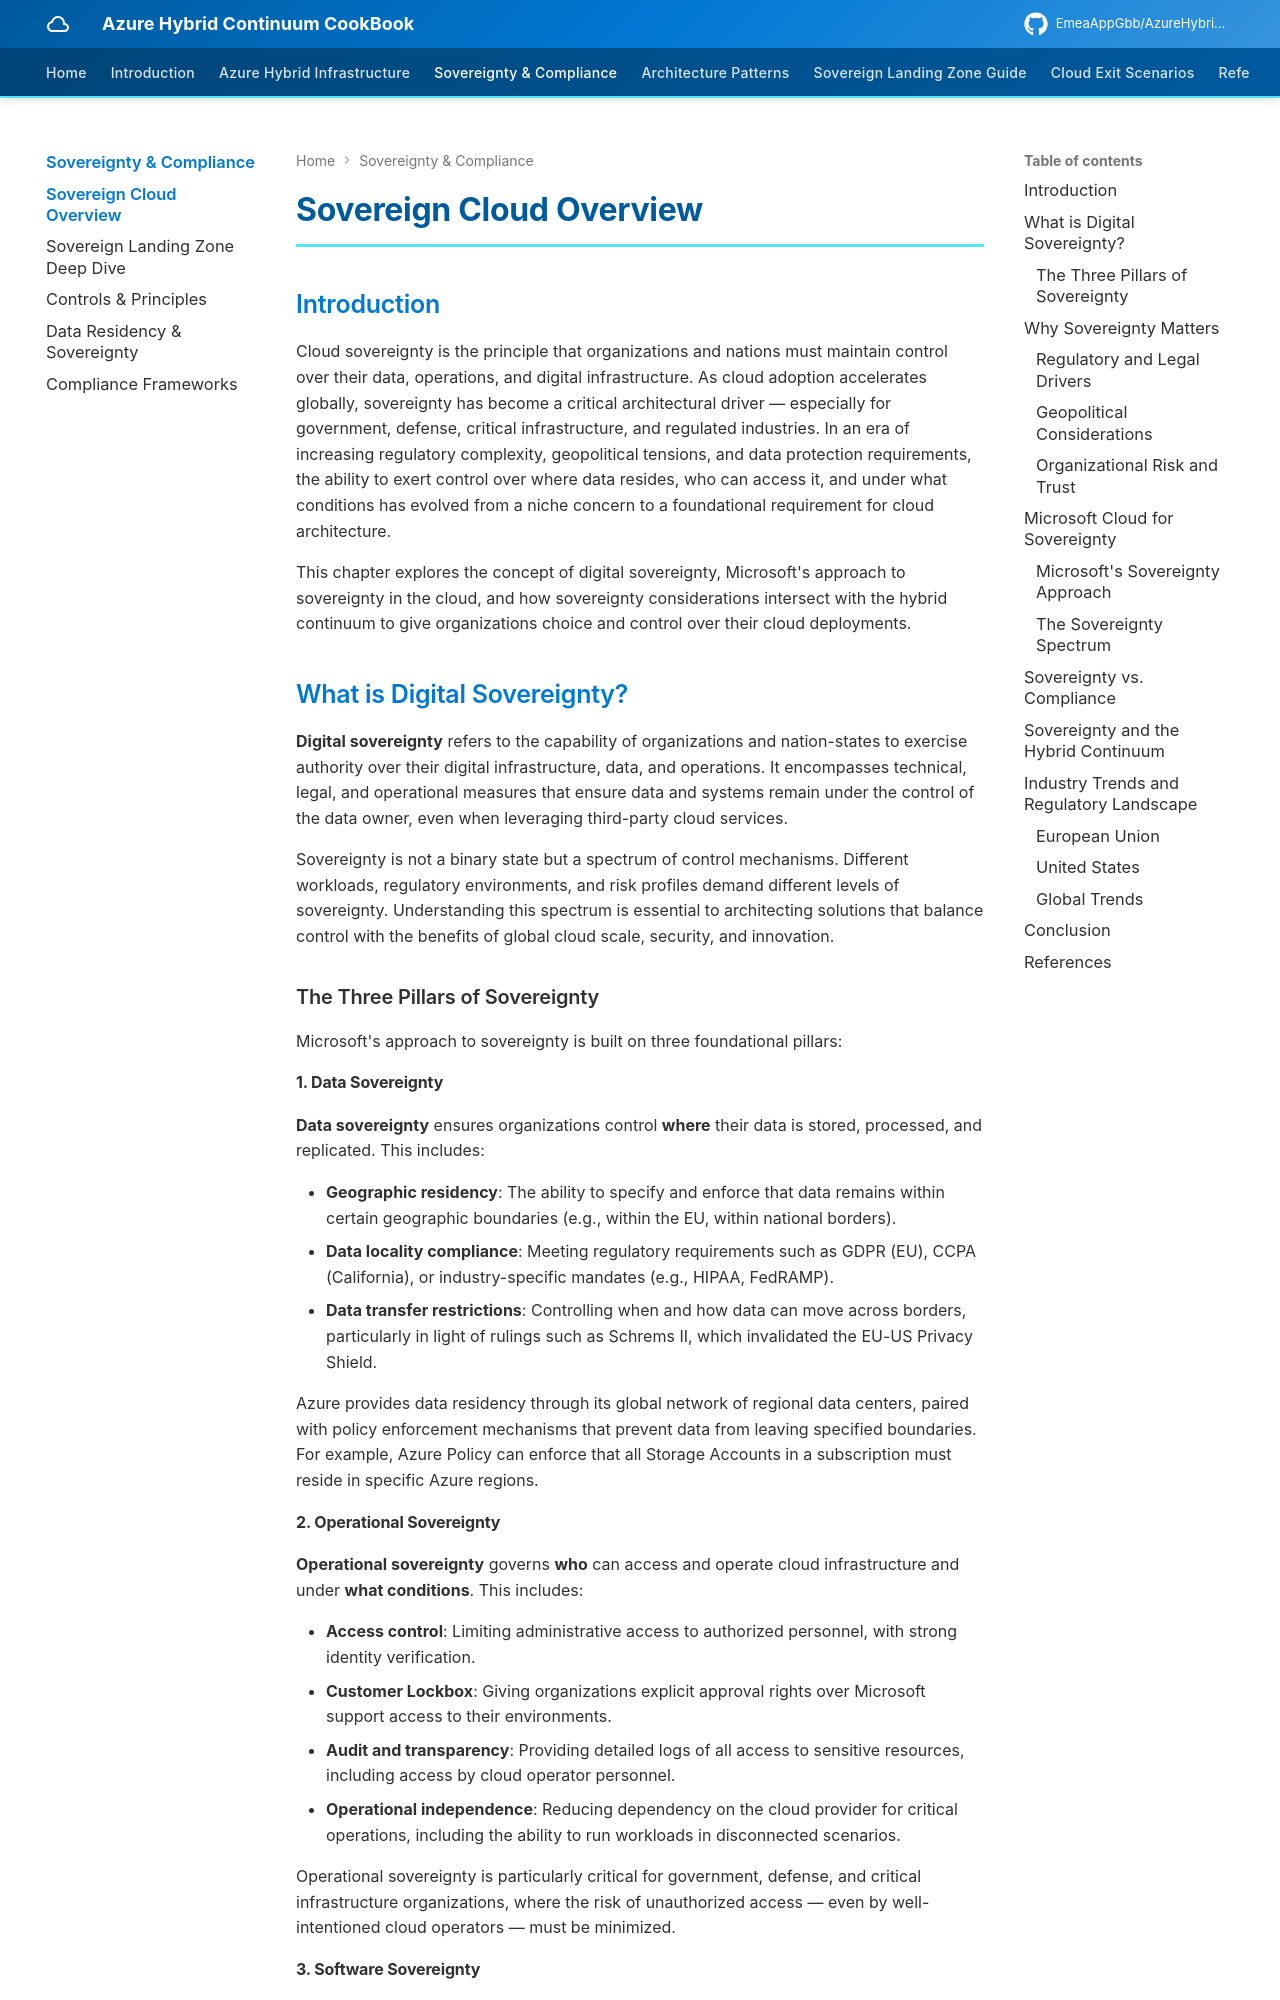

repository: EmeaAppGbb/AzureHybridContinuumCookBook · page: 03-sovereignty-and-compliance/01-sovereign-cloud-overview/index.html · generator: mkdocs

# Sovereign Cloud Overview

## Introduction

Cloud sovereignty is the principle that organizations and nations must maintain control over their data, operations, and digital infrastructure. As cloud adoption accelerates globally, sovereignty has become a critical architectural driver — especially for government, defense, critical infrastructure, and regulated industries. In an era of increasing regulatory complexity, geopolitical tensions, and data protection requirements, the ability to exert control over where data resides, who can access it, and under what conditions has evolved from a niche concern to a foundational requirement for cloud architecture.

This chapter explores the concept of digital sovereignty, Microsoft's approach to sovereignty in the cloud, and how sovereignty considerations intersect with the hybrid continuum to give organizations choice and control over their cloud deployments.

## What is Digital Sovereignty?

**Digital sovereignty** refers to the capability of organizations and nation-states to exercise authority over their digital infrastructure, data, and operations. It encompasses technical, legal, and operational measures that ensure data and systems remain under the control of the data owner, even when leveraging third-party cloud services.

Sovereignty is not a binary state but a spectrum of control mechanisms. Different workloads, regulatory environments, and risk profiles demand different levels of sovereignty. Understanding this spectrum is essential to architecting solutions that balance control with the benefits of global cloud scale, security, and innovation.

### The Three Pillars of Sovereignty

Microsoft's approach to sovereignty is built on three foundational pillars:

#### 1. Data Sovereignty

**Data sovereignty** ensures organizations control **where** their data is stored, processed, and replicated. This includes:

- **Geographic residency**: The ability to specify and enforce that data remains within certain geographic boundaries (e.g., within the EU, within national borders).
- **Data locality compliance**: Meeting regulatory requirements such as GDPR (EU), CCPA (California), or industry-specific mandates (e.g., HIPAA, FedRAMP).
- **Data transfer restrictions**: Controlling when and how data can move across borders, particularly in light of rulings such as Schrems II, which invalidated the EU-US Privacy Shield.

Azure provides data residency through its global network of regional data centers, paired with policy enforcement mechanisms that prevent data from leaving specified boundaries. For example, Azure Policy can enforce that all Storage Accounts in a subscription must reside in specific Azure regions.

#### 2. Operational Sovereignty

**Operational sovereignty** governs **who** can access and operate cloud infrastructure and under **what conditions**. This includes:

- **Access control**: Limiting administrative access to authorized personnel, with strong identity verification.
- **Customer Lockbox**: Giving organizations explicit approval rights over Microsoft support access to their environments.
- **Audit and transparency**: Providing detailed logs of all access to sensitive resources, including access by cloud operator personnel.
- **Operational independence**: Reducing dependency on the cloud provider for critical operations, including the ability to run workloads in disconnected scenarios.

Operational sovereignty is particularly critical for government, defense, and critical infrastructure organizations, where the risk of unauthorized access — even by well-intentioned cloud operators — must be minimized.
